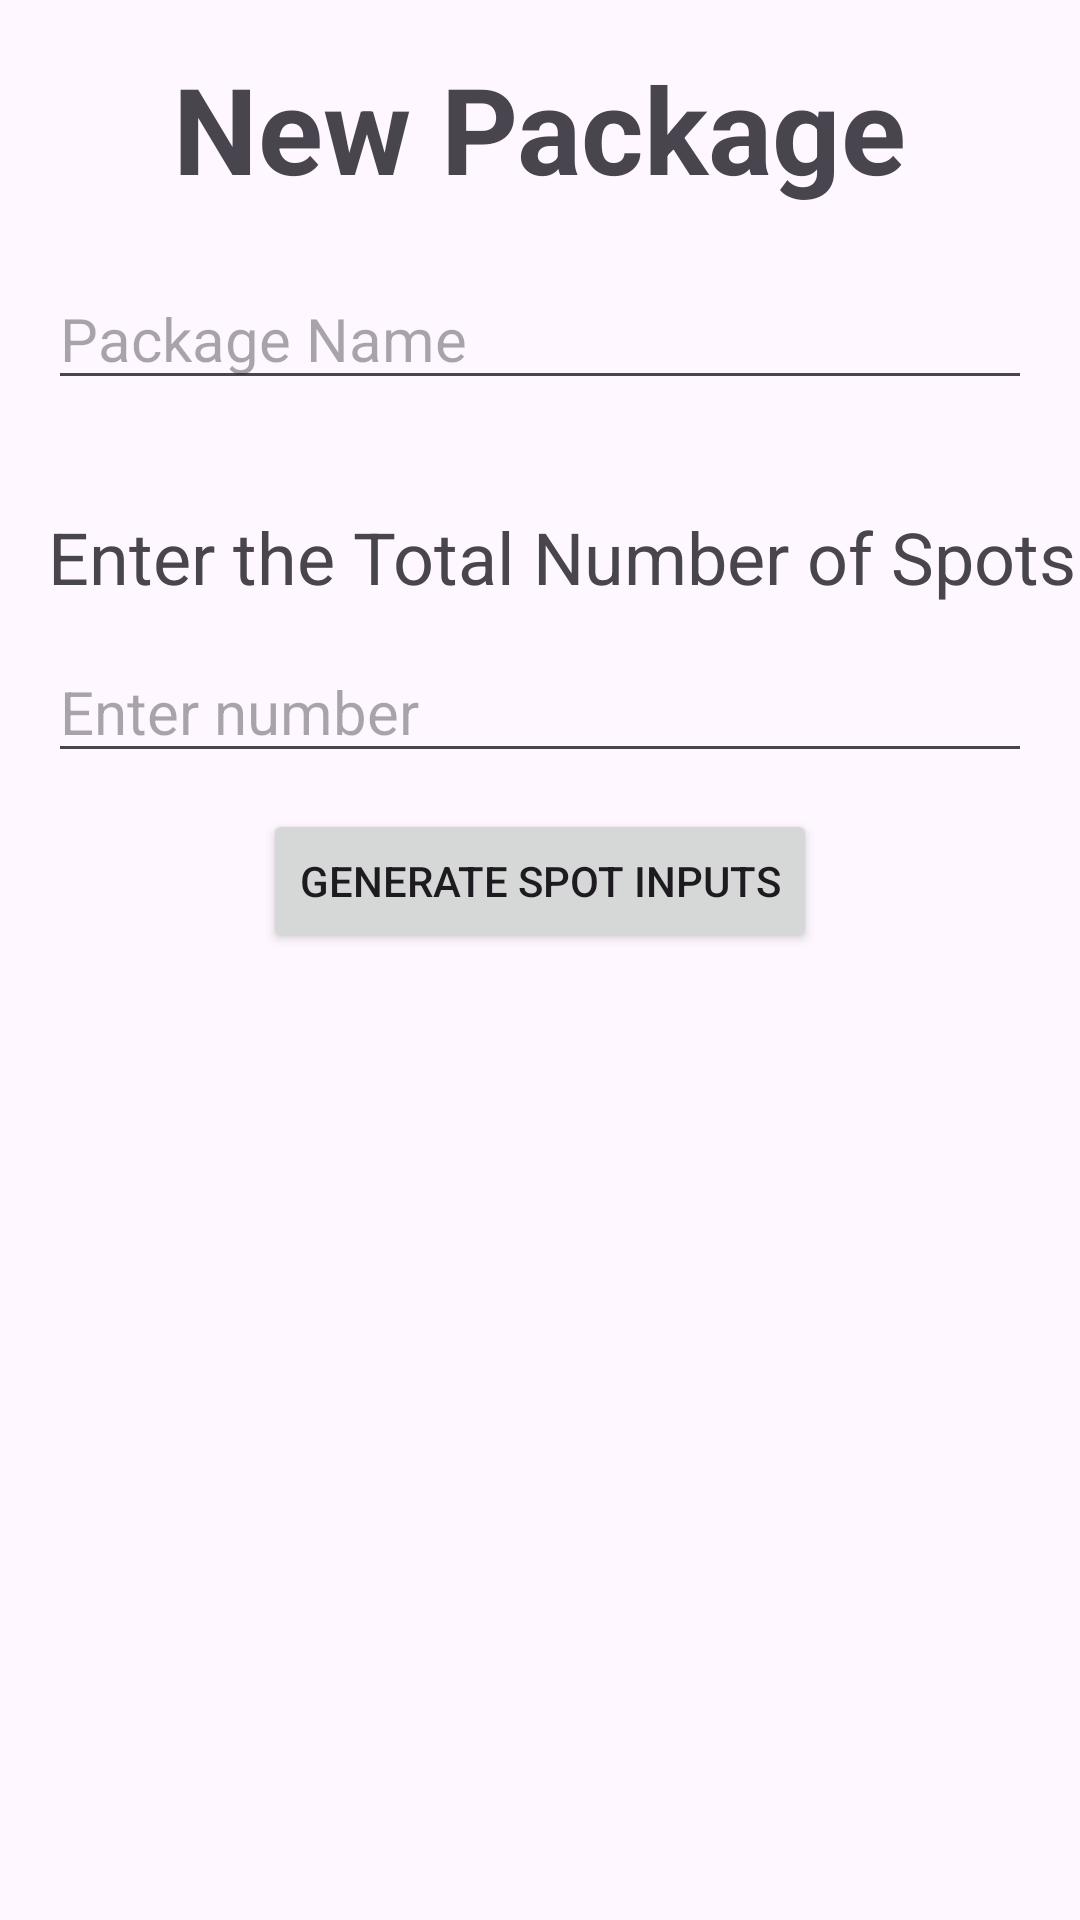

Android layout source for this screen:
<!-- AndroidManifest.xml: application theme Theme.SaiSeva -->
<!-- res/layout/activity_add_package.xml -->
<?xml version="1.0" encoding="utf-8"?>
<androidx.constraintlayout.widget.ConstraintLayout
    xmlns:android="http://schemas.android.com/apk/res/android"
    xmlns:app="http://schemas.android.com/apk/res-auto"
    xmlns:tools="http://schemas.android.com/tools"
    android:layout_width="match_parent"
    android:layout_height="match_parent"
    android:id="@+id/main"
    tools:context=".Add_Package">

    
    <TextView
        android:id="@+id/add_package"
        android:layout_width="wrap_content"
        android:layout_height="wrap_content"
        android:layout_margin="16dp"
        android:text="New Package"
        android:textSize="40sp"
        android:textStyle="bold"
        app:layout_constraintEnd_toEndOf="parent"
        app:layout_constraintStart_toStartOf="parent"
        app:layout_constraintTop_toTopOf="parent"
        app:layout_constraintVertical_bias="0.12" />

    
    <EditText
        android:id="@+id/package_name"
        android:layout_width="0dp"
        android:layout_height="wrap_content"
        android:layout_marginStart="16dp"
        android:layout_marginTop="20dp"
        android:layout_marginEnd="16dp"
        android:hint="Package Name"
        android:textSize="20sp"
        app:layout_constraintEnd_toEndOf="parent"
        app:layout_constraintStart_toStartOf="parent"
        app:layout_constraintTop_toBottomOf="@id/add_package" />

    
    <TextView
        android:id="@+id/totalnumber"
        android:layout_width="wrap_content"
        android:layout_height="wrap_content"
        android:layout_marginStart="16dp"
        android:layout_marginTop="36dp"
        android:text="Enter the Total Number of Spots"
        android:textSize="24sp"
        app:layout_constraintStart_toStartOf="parent"
        app:layout_constraintTop_toBottomOf="@+id/package_name" />

    
    <EditText
        android:id="@+id/editTextNumber"
        android:layout_width="0dp"
        android:layout_height="wrap_content"
        android:layout_marginStart="16dp"
        android:layout_marginTop="12dp"
        android:layout_marginEnd="16dp"
        android:hint="Enter number"
        android:inputType="number"
        android:textSize="20sp"
        app:layout_constraintEnd_toEndOf="parent"
        app:layout_constraintStart_toStartOf="parent"
        app:layout_constraintTop_toBottomOf="@+id/totalnumber" />

    
    <Button
        android:id="@+id/newbutton"
        android:layout_width="wrap_content"
        android:layout_height="wrap_content"
        android:layout_marginTop="12dp"
        android:text="Generate Spot Inputs"
        app:layout_constraintEnd_toEndOf="parent"
        app:layout_constraintStart_toStartOf="parent"
        app:layout_constraintTop_toBottomOf="@id/editTextNumber" />

    
    <ScrollView
        android:id="@+id/scrollView"
        android:layout_width="0dp"
        android:layout_height="0dp"
        android:layout_marginTop="16dp"
        android:importantForAccessibility="no"
        app:layout_constraintTop_toBottomOf="@id/newbutton"
        app:layout_constraintStart_toStartOf="parent"
        app:layout_constraintEnd_toEndOf="parent"
        app:layout_constraintBottom_toBottomOf="parent">

        <LinearLayout
            android:id="@+id/newspot"
            android:layout_width="match_parent"
            android:layout_height="wrap_content"
            android:orientation="vertical" />
    </ScrollView>

</androidx.constraintlayout.widget.ConstraintLayout>
<!-- resources referenced by this layout -->
<resources>
  <style name="Theme.SaiSeva" parent="Base.Theme.SaiSeva" />
  <style name="Base.Theme.SaiSeva" parent="Theme.Material3.DayNight.NoActionBar">
          
          
      </style>
</resources>
